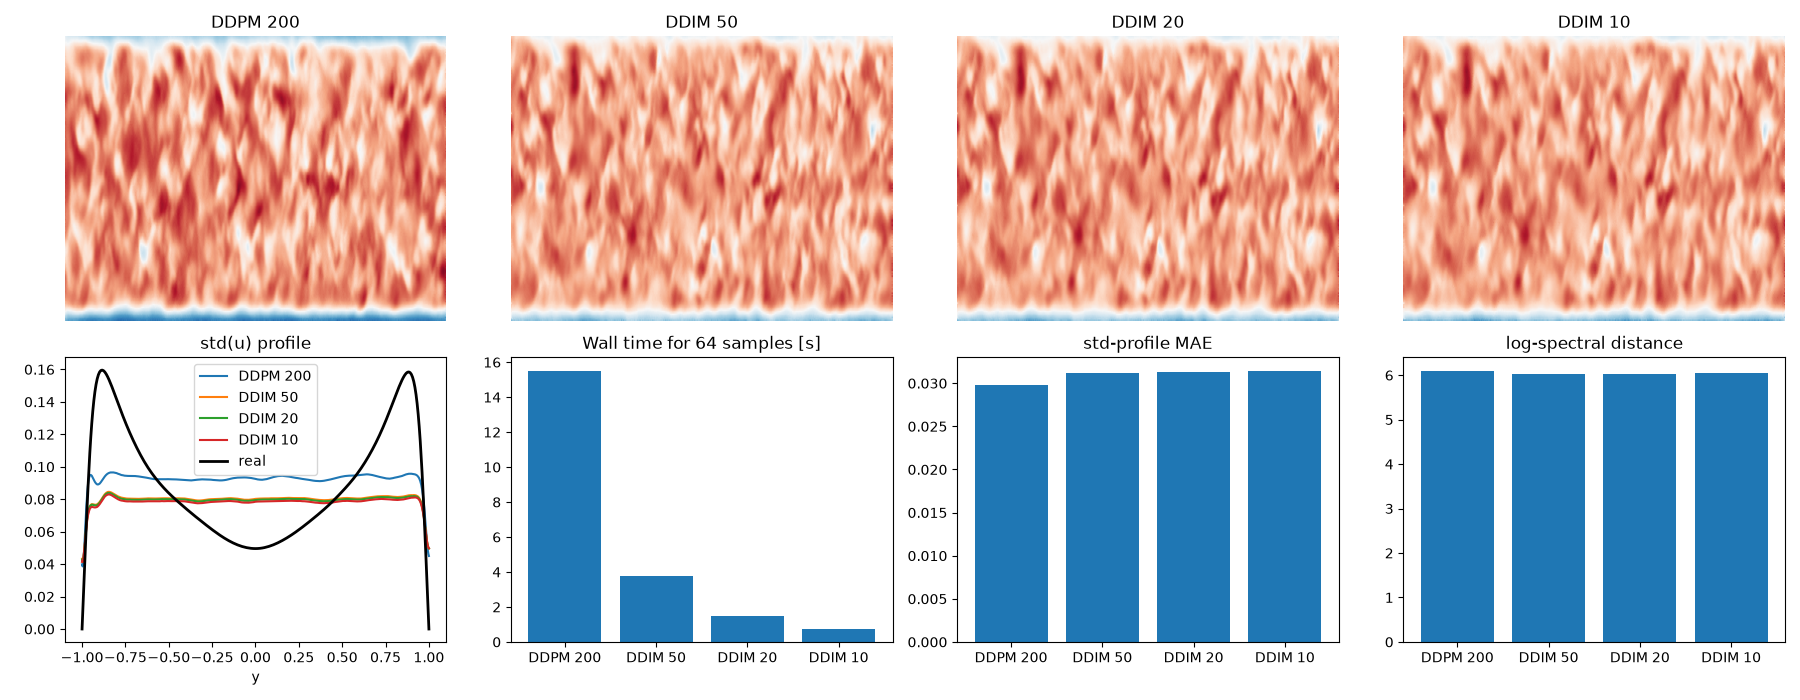

Values plotted in this chart, from the file beside it:
sampler, network_calls, seconds_64, mean_mae, std_mae, lsd
DDPM 200, 200, 15.51, 0.1914, 0.02984, 6.101
DDIM 50, 50, 3.775, 0.2156, 0.03116, 6.034
DDIM 20, 20, 1.51, 0.215, 0.03125, 6.036
DDIM 10, 10, 0.7611, 0.2151, 0.03146, 6.055
